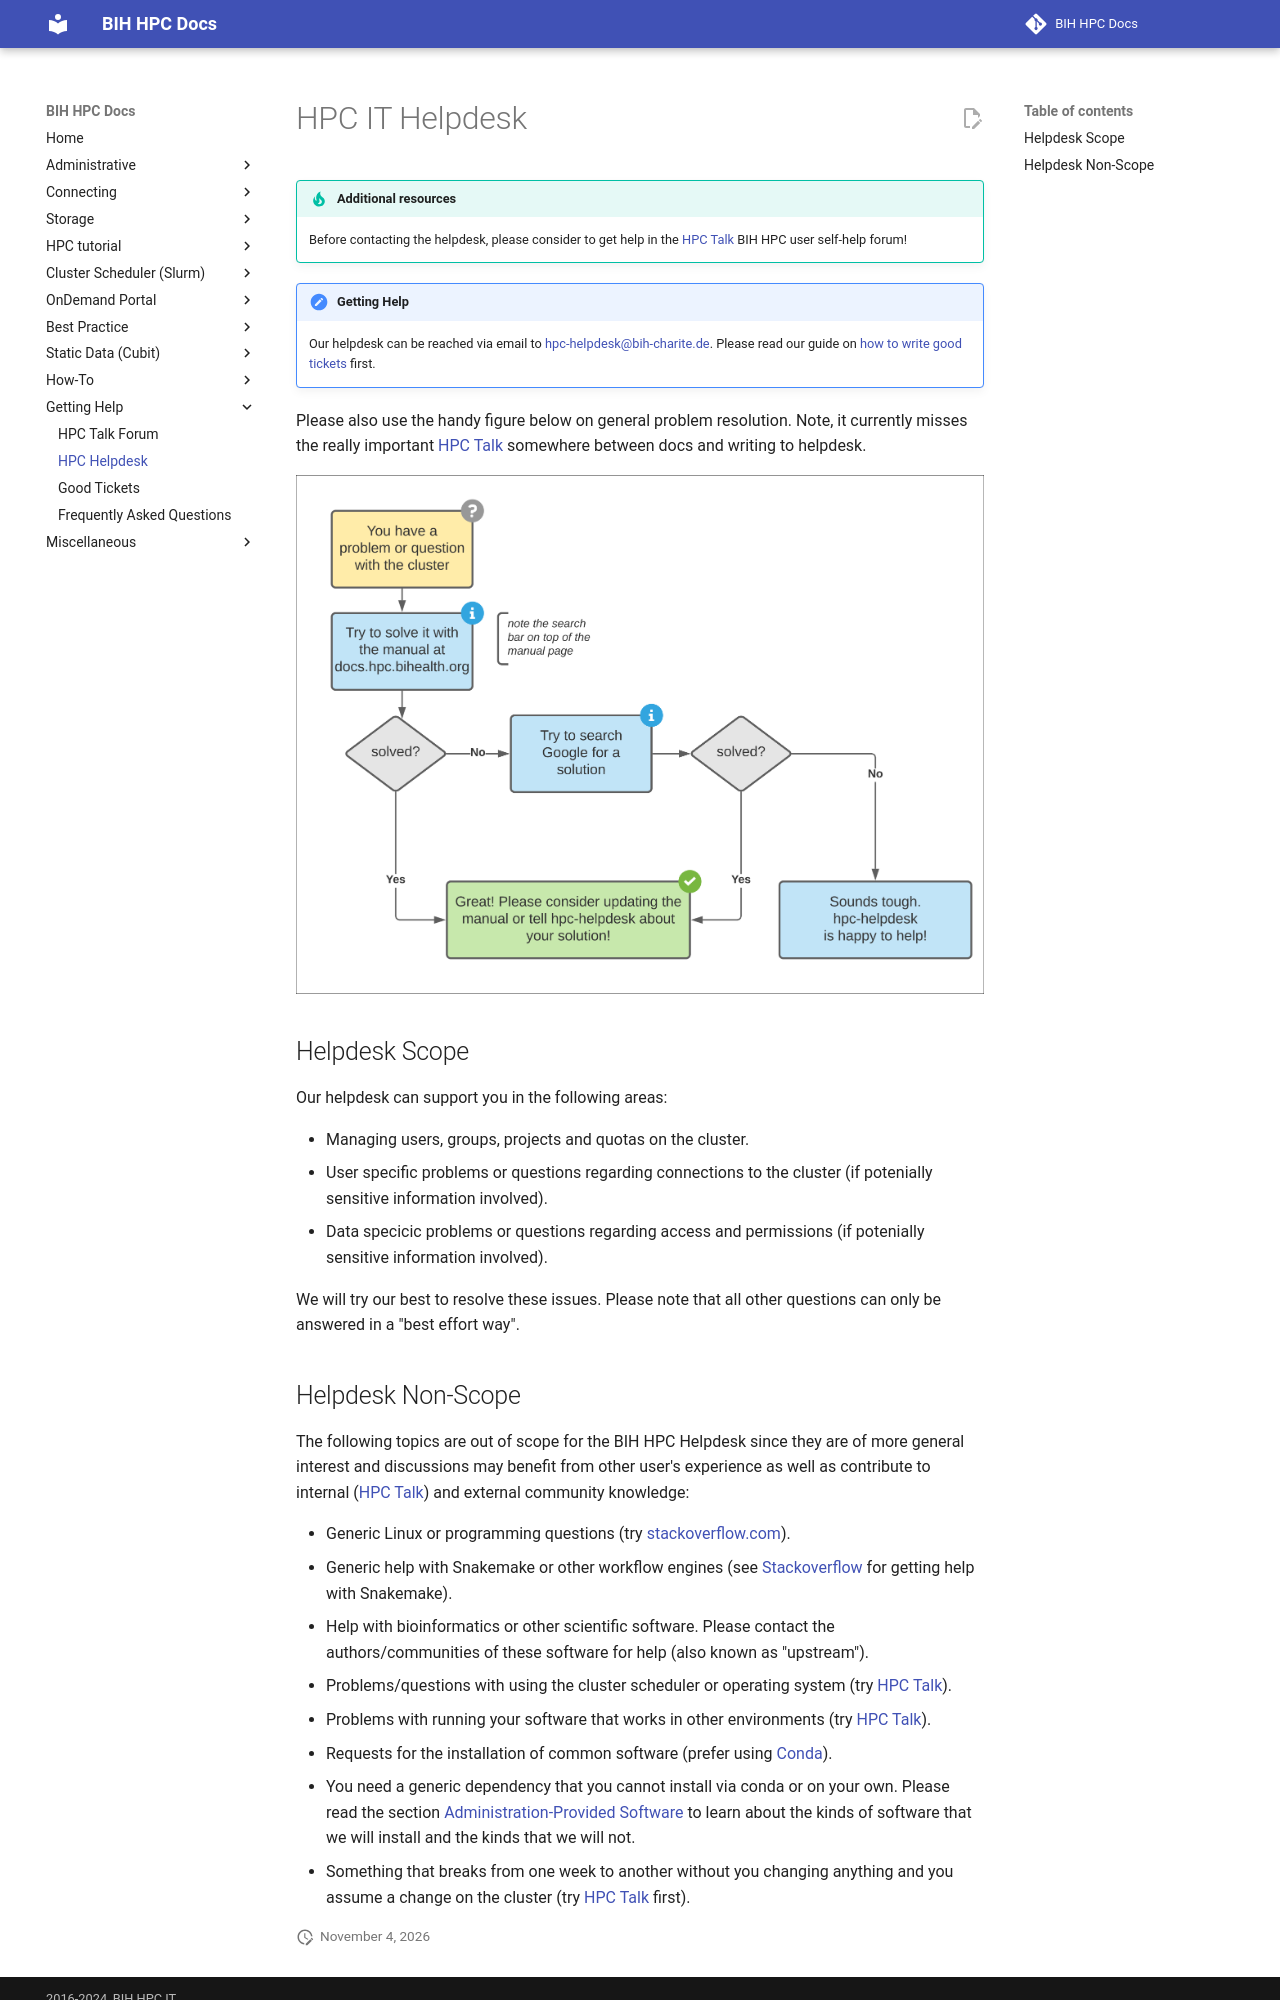

repository: bihealth/bih-cluster · page: help/helpdesk/index.html · generator: mkdocs

# HPC IT Helpdesk

!!! tip "Additional resources"
    Before contacting the helpdesk, please consider to get help in the [HPC Talk](../how-to/misc/hpc-talk.md) BIH HPC user self-help forum!

!!! faq "Getting Help"
    Our helpdesk can be reached via email to hpc-helpdesk@bih-charite.de.
    Please read our guide on [how to write good tickets](good-tickets.md) first.

Please also use the handy figure below on general problem resolution.
Note, it currently misses the really important [HPC Talk](../how-to/misc/hpc-talk.md) somewhere between docs and writing to helpdesk.

![](figures/help-workflow.png){: .center}


## Helpdesk Scope

Our helpdesk can support you in the following areas:

- Managing users, groups, projects and quotas on the cluster.
- User specific problems or questions regarding connections to the cluster (if potenially sensitive information involved).
- Data specicic problems or questions regarding access and permissions (if potenially sensitive information involved).

We will try our best to resolve these issues.
Please note that all other questions can only be answered in a "best effort way".
